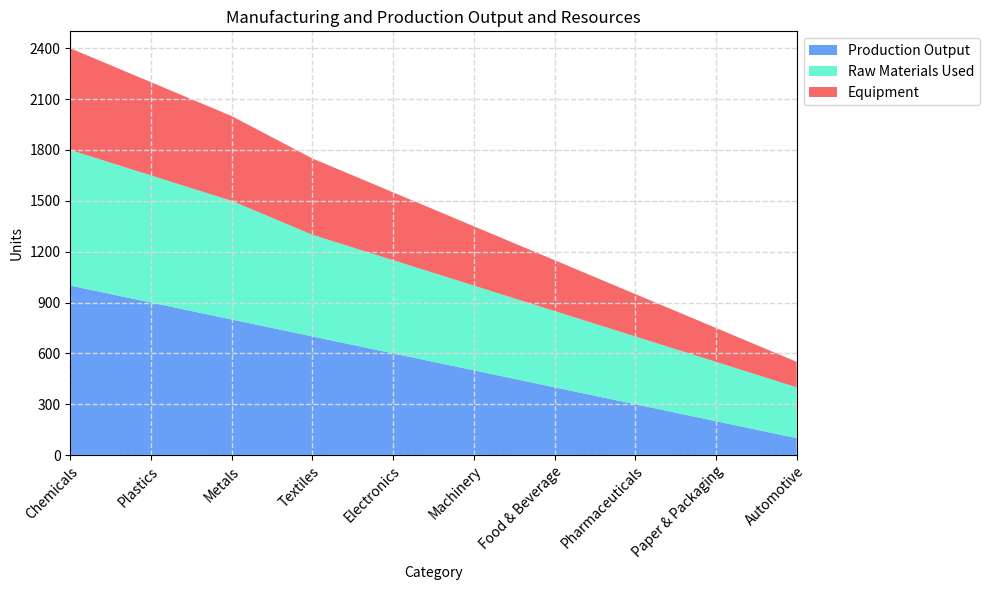

Generate this figure with matplotlib: (Note: this script raises an exception after producing the figure.)

import matplotlib.pyplot as plt
import numpy as np
import pandas as pd

# Create dictionary with data
data = {'Category': ['Chemicals', 'Plastics', 'Metals', 'Textiles', 'Electronics', 'Machinery', 'Food & Beverage', 'Pharmaceuticals', 'Paper & Packaging', 'Automotive'],
        'Production Output': [1000, 900, 800, 700, 600, 500, 400, 300, 200, 100],
        'Raw Materials Used': [800, 750, 700, 600, 550, 500, 450, 400, 350, 300],
        'Equipment': [600, 550, 500, 450, 400, 350, 300, 250, 200, 150]}

# Convert first column to string type
df = pd.DataFrame(data)
df.iloc[:, 0] = df.iloc[:, 0].astype(str)

# Set figure size and create subplots
fig, ax = plt.subplots(figsize=(10, 6))

# Set x and y axis ticks and tick labels
ax.set_xlim(0, len(df.index) - 1)
ax.set_ylim(0, np.ceil(df.iloc[:, 1:].sum(axis=1).max()) + 100)

# Set y ticks with random choice of length
ax.set_yticks(np.linspace(0, df.iloc[:, 1:].sum(axis=1).max(), np.random.choice([3, 5, 7, 9, 11]), dtype=np.int32))

# Set x and y axis labels
ax.set_xlabel('Category')
ax.set_ylabel('Units')

# Set title
ax.set_title('Manufacturing and Production Output and Resources')

# Plot stacked area chart
ax.stackplot(df['Category'], df['Production Output'], df['Raw Materials Used'], df['Equipment'], labels=['Production Output', 'Raw Materials Used', 'Equipment'], colors=['#4287f5', '#42f5c7', '#f54242'], alpha=0.8)
plt.xticks(rotation=45, ha='right', rotation_mode='anchor')

# Set legend position and labels
ax.legend(loc='upper left', bbox_to_anchor=(1, 1), labels=['Production Output', 'Raw Materials Used', 'Equipment'])

# Set background grid lines
ax.grid(color='#d9d9d9', linestyle='dashed', linewidth=1)

# Automatically resize image before saving
plt.tight_layout()

# Save figure as png
plt.savefig('output/final/area_chart/png/20231228-155112_38.png', bbox_inches='tight')

# Clear current image state
plt.clf()